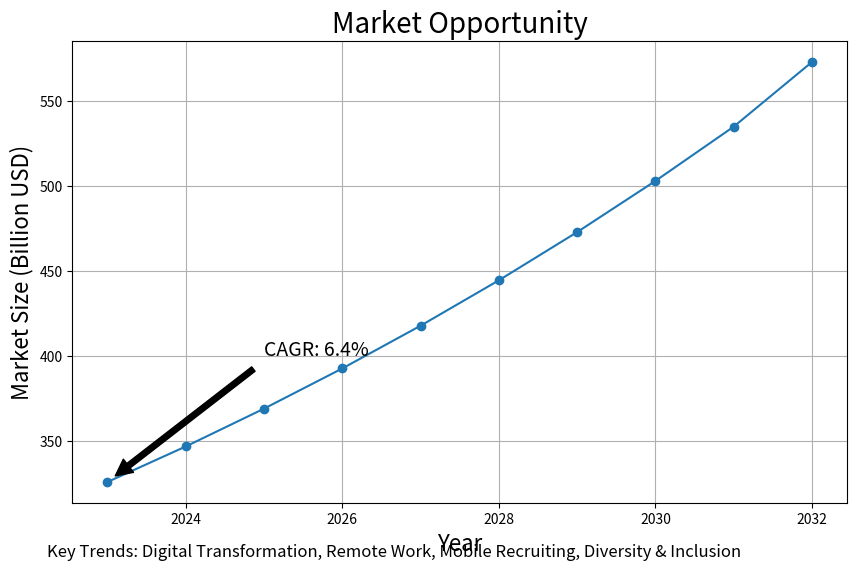
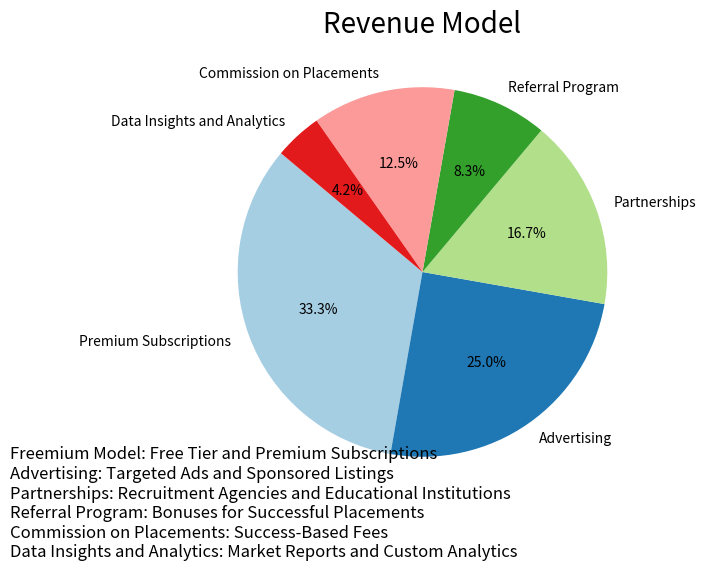
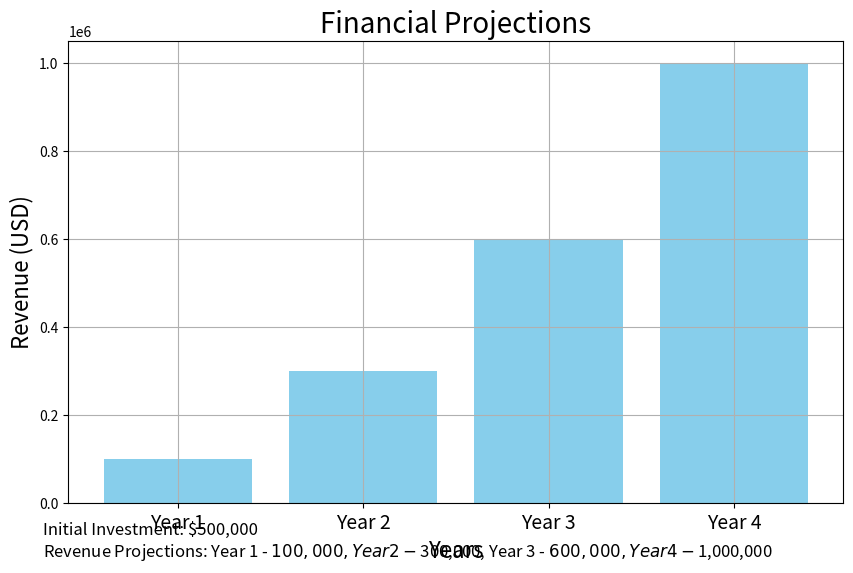
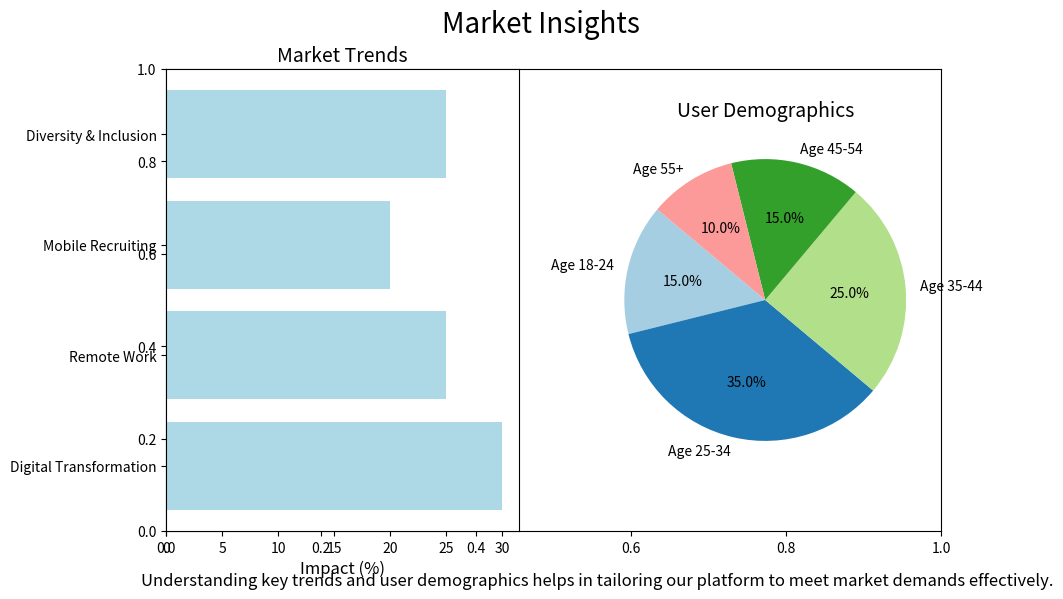
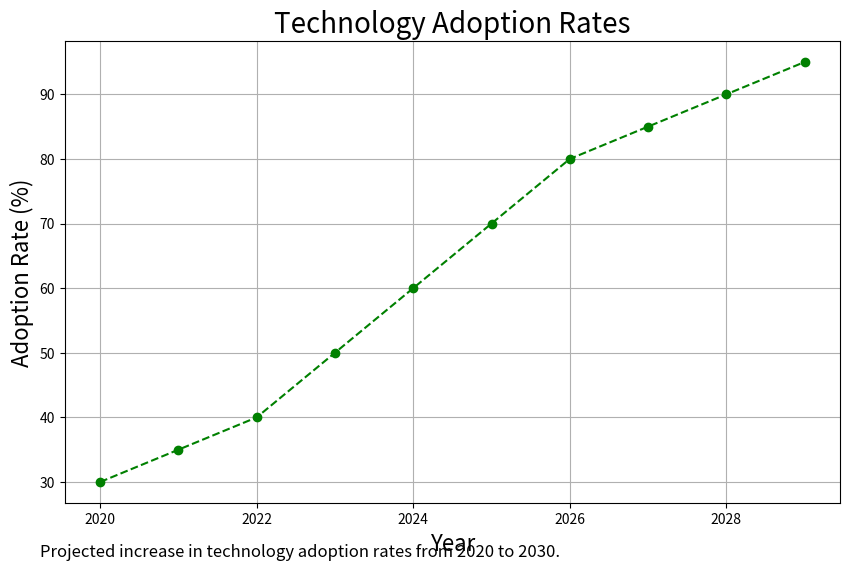
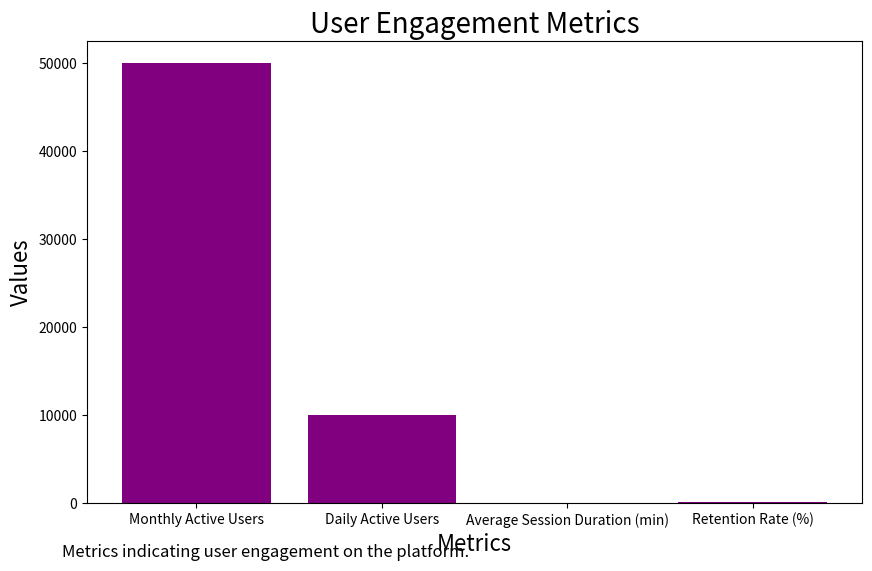

These charts were generated, in order, by the following Python code:
import matplotlib.pyplot as plt
import numpy as np
from matplotlib.backends.backend_pdf import PdfPages

# Data for visualizations
years = np.arange(2023, 2033)
market_size = [325.78, 346.68, 368.92, 392.58, 417.72, 444.43, 472.79, 502.89, 534.82, 572.87]

# Revenue Projections
revenue_years = np.arange(1, 5)
revenue_projections = [100000, 300000, 600000, 1000000]

# Revenue Model Breakdown
revenue_sources = ['Premium Subscriptions', 'Advertising', 'Partnerships', 'Referral Program', 'Commission on Placements', 'Data Insights and Analytics']
revenue_amounts = [200000, 150000, 100000, 50000, 75000, 25000]

# Insights Data
market_trends = ['Digital Transformation', 'Remote Work', 'Mobile Recruiting', 'Diversity & Inclusion']
trend_impact = [30, 25, 20, 25]
user_demographics = ['Age 18-24', 'Age 25-34', 'Age 35-44', 'Age 45-54', 'Age 55+']
demographic_percentages = [15, 35, 25, 15, 10]

# Technology Adoption Rates
tech_adoption_years = np.arange(2020, 2030)
tech_adoption_rates = [30, 35, 40, 50, 60, 70, 80, 85, 90, 95]

# User Engagement Metrics
engagement_metrics = ['Monthly Active Users', 'Daily Active Users', 'Average Session Duration (min)', 'Retention Rate (%)']
engagement_values = [50000, 10000, 30, 70]  # Example values

# Create a PDF file
with PdfPages('Job_Vacancy_Platform_Presentation.pdf') as pdf:

    # Slide 1: Market Opportunity
    fig, ax = plt.subplots(figsize=(10, 6))
    ax.plot(years, market_size, marker='o')
    ax.set_title('Market Opportunity', fontsize=20)
    ax.set_xlabel('Year', fontsize=16)
    ax.set_ylabel('Market Size (Billion USD)', fontsize=16)
    ax.grid(True)
    ax.annotate('CAGR: 6.4%', xy=(2023, 325.78), xytext=(2025, 400), fontsize=14, arrowprops=dict(facecolor='black', shrink=0.05))
    plt.figtext(0.1, 0.02, 'Key Trends: Digital Transformation, Remote Work, Mobile Recruiting, Diversity & Inclusion', fontsize=12)
    pdf.savefig(fig)
    plt.close()

    # Slide 2: Revenue Model
    fig, ax = plt.subplots(figsize=(10, 6))
    ax.pie(revenue_amounts, labels=revenue_sources, autopct='%1.1f%%', startangle=140, colors=plt.cm.Paired(np.arange(len(revenue_sources))))
    ax.set_title('Revenue Model', fontsize=20)
    plt.figtext(0.1, 0.02, 'Freemium Model: Free Tier and Premium Subscriptions\nAdvertising: Targeted Ads and Sponsored Listings\nPartnerships: Recruitment Agencies and Educational Institutions\nReferral Program: Bonuses for Successful Placements\nCommission on Placements: Success-Based Fees\nData Insights and Analytics: Market Reports and Custom Analytics', fontsize=12)
    pdf.savefig(fig)
    plt.close()

    # Slide 3: Financial Projections
    fig, ax = plt.subplots(figsize=(10, 6))
    ax.bar(revenue_years, revenue_projections, color='skyblue')
    ax.set_title('Financial Projections', fontsize=20)
    ax.set_xlabel('Years', fontsize=16)
    ax.set_ylabel('Revenue (USD)', fontsize=16)
    ax.set_xticks(revenue_years)
    ax.set_xticklabels(['Year 1', 'Year 2', 'Year 3', 'Year 4'], fontsize=14)
    ax.grid(True)
    plt.figtext(0.1, 0.02, 'Initial Investment: $500,000\nRevenue Projections: Year 1 - $100,000, Year 2 - $300,000, Year 3 - $600,000, Year 4 - $1,000,000', fontsize=12)
    pdf.savefig(fig)
    plt.close()

    # Slide 4: Market Insights
    fig, ax = plt.subplots(figsize=(10, 6))
    
    # Subplot 1: Market Trends
    ax1 = plt.subplot(121)
    ax1.barh(market_trends, trend_impact, color='lightblue')
    ax1.set_title('Market Trends', fontsize=14)
    ax1.set_xlabel('Impact (%)', fontsize=12)
    
    # Subplot 2: User Demographics
    ax2 = plt.subplot(122)
    ax2.pie(demographic_percentages, labels=user_demographics, autopct='%1.1f%%', startangle=140, colors=plt.cm.Paired(np.arange(len(user_demographics))))
    ax2.set_title('User Demographics', fontsize=14)
    
    fig.suptitle('Market Insights', fontsize=20)
    plt.figtext(0.1, 0.02, 'Understanding key trends and user demographics helps in tailoring our platform to meet market demands effectively.', fontsize=12)
    pdf.savefig(fig)
    plt.close()

    # Slide 5: Technology Adoption Rates
    fig, ax = plt.subplots(figsize=(10, 6))
    ax.plot(tech_adoption_years, tech_adoption_rates, marker='o', linestyle='--', color='green')
    ax.set_title('Technology Adoption Rates', fontsize=20)
    ax.set_xlabel('Year', fontsize=16)
    ax.set_ylabel('Adoption Rate (%)', fontsize=16)
    ax.grid(True)
    plt.figtext(0.1, 0.02, 'Projected increase in technology adoption rates from 2020 to 2030.', fontsize=12)
    pdf.savefig(fig)
    plt.close()

    # Slide 6: User Engagement Metrics
    fig, ax = plt.subplots(figsize=(10, 6))
    ax.bar(engagement_metrics, engagement_values, color='purple')
    ax.set_title('User Engagement Metrics', fontsize=20)
    ax.set_xlabel('Metrics', fontsize=16)
    ax.set_ylabel('Values', fontsize=16)
    plt.figtext(0.1, 0.02, 'Metrics indicating user engagement on the platform.', fontsize=12)
    pdf.savefig(fig)
    plt.close()
